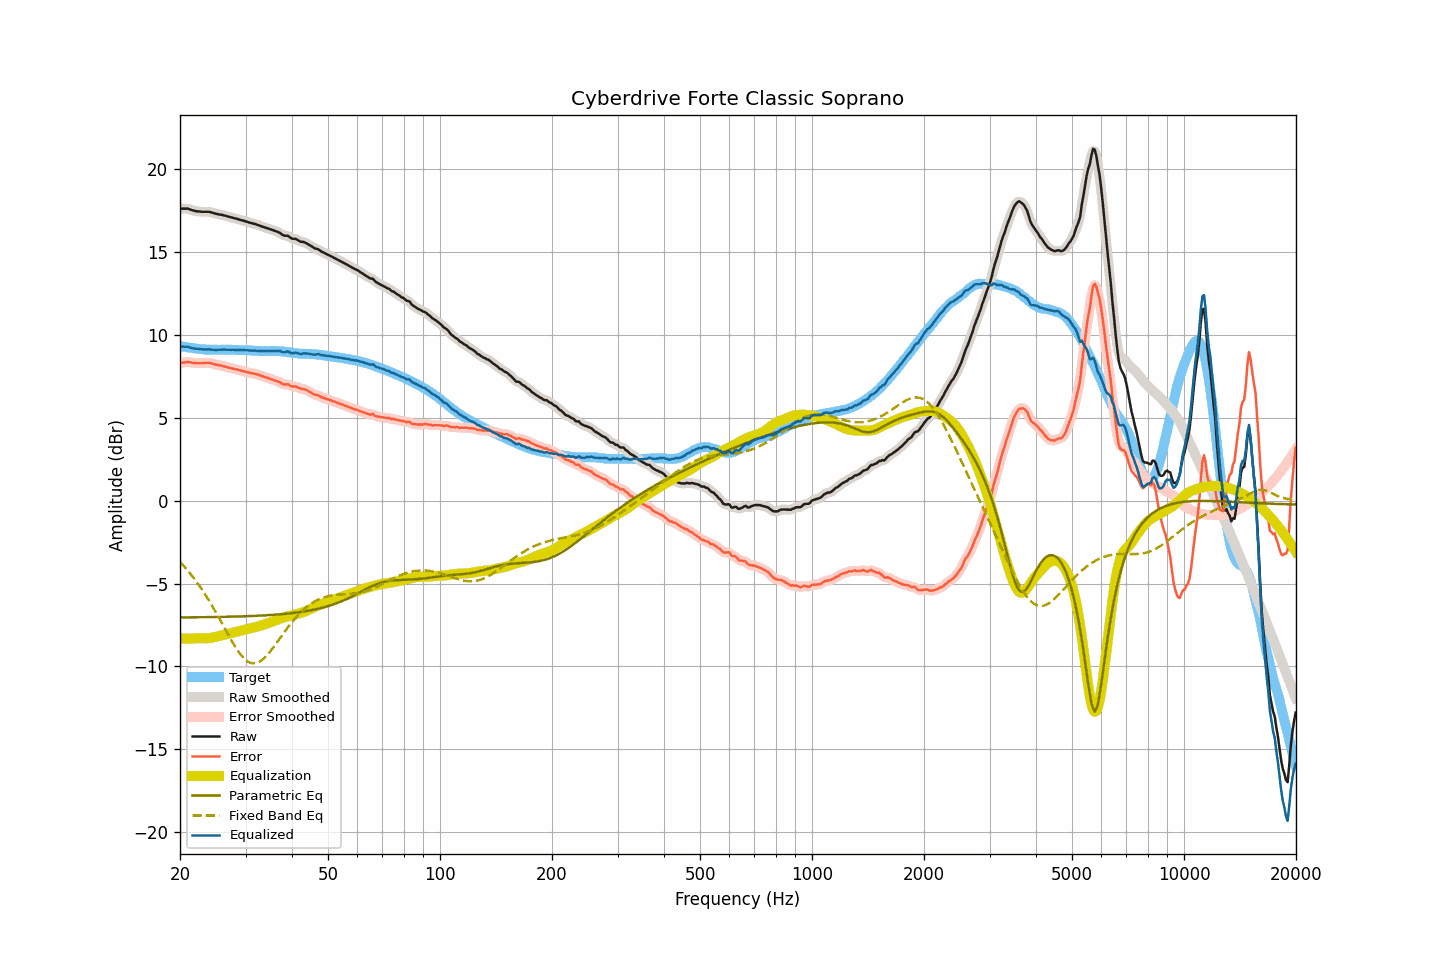

The file beside this chart, header and first rows:
frequency, raw, smoothed, error, error_smoothed, equalization, parametric_eq, fixed_band_eq, equalized_raw, equalized_smoothed, target
20.00, 17.60, 17.60, 8.28, 8.28, -8.30, -7.04, -3.71, 9.30, 9.29, 9.32
20.20, 17.60, 17.61, 8.30, 8.30, -8.31, -7.04, -3.81, 9.29, 9.29, 9.30
20.40, 17.60, 17.61, 8.32, 8.32, -8.32, -7.04, -3.91, 9.28, 9.29, 9.28
20.61, 17.60, 17.61, 8.33, 8.34, -8.32, -7.04, -4.02, 9.28, 9.28, 9.27
20.81, 17.60, 17.60, 8.35, 8.35, -8.33, -7.04, -4.13, 9.27, 9.28, 9.25
21.02, 17.60, 17.59, 8.36, 8.35, -8.33, -7.04, -4.24, 9.27, 9.26, 9.24
21.23, 17.56, 17.57, 8.34, 8.35, -8.33, -7.04, -4.36, 9.23, 9.24, 9.22
21.44, 17.53, 17.53, 8.32, 8.33, -8.33, -7.04, -4.48, 9.20, 9.21, 9.21
21.66, 17.50, 17.50, 8.31, 8.31, -8.32, -7.04, -4.60, 9.19, 9.18, 9.20
21.87, 17.47, 17.47, 8.30, 8.29, -8.31, -7.04, -4.73, 9.17, 9.17, 9.18
22.09, 17.45, 17.45, 8.29, 8.29, -8.30, -7.03, -4.86, 9.16, 9.16, 9.17
22.31, 17.44, 17.44, 8.29, 8.29, -8.29, -7.03, -4.99, 9.15, 9.15, 9.16
22.54, 17.43, 17.43, 8.29, 8.29, -8.29, -7.03, -5.13, 9.14, 9.14, 9.15
22.76, 17.42, 17.42, 8.29, 8.29, -8.29, -7.03, -5.27, 9.13, 9.13, 9.13
22.99, 17.41, 17.42, 8.29, 8.29, -8.30, -7.03, -5.41, 9.12, 9.12, 9.12
23.22, 17.41, 17.41, 8.30, 8.30, -8.30, -7.03, -5.56, 9.11, 9.11, 9.11
23.45, 17.41, 17.41, 8.30, 8.30, -8.30, -7.03, -5.71, 9.11, 9.11, 9.11
23.69, 17.41, 17.41, 8.31, 8.31, -8.30, -7.03, -5.86, 9.11, 9.12, 9.10
23.92, 17.41, 17.41, 8.31, 8.31, -8.29, -7.02, -6.02, 9.12, 9.12, 9.10
24.16, 17.39, 17.39, 8.29, 8.29, -8.28, -7.02, -6.18, 9.11, 9.11, 9.10
24.40, 17.36, 17.36, 8.26, 8.26, -8.26, -7.02, -6.35, 9.10, 9.10, 9.10
24.65, 17.33, 17.33, 8.23, 8.23, -8.24, -7.02, -6.51, 9.09, 9.09, 9.10
24.89, 17.30, 17.30, 8.20, 8.21, -8.22, -7.02, -6.68, 9.08, 9.09, 9.10
25.14, 17.28, 17.28, 8.19, 8.19, -8.20, -7.02, -6.85, 9.09, 9.09, 9.10
25.39, 17.26, 17.26, 8.17, 8.17, -8.17, -7.01, -7.03, 9.09, 9.09, 9.09
25.65, 17.24, 17.25, 8.15, 8.15, -8.15, -7.01, -7.20, 9.10, 9.10, 9.09
25.91, 17.23, 17.23, 8.13, 8.13, -8.12, -7.01, -7.38, 9.11, 9.10, 9.10
26.16, 17.20, 17.21, 8.10, 8.10, -8.10, -7.01, -7.56, 9.10, 9.11, 9.10
26.43, 17.18, 17.18, 8.08, 8.08, -8.08, -7.01, -7.74, 9.11, 9.10, 9.10
26.69, 17.15, 17.15, 8.05, 8.05, -8.05, -7.00, -7.91, 9.10, 9.10, 9.10
26.96, 17.12, 17.13, 8.02, 8.03, -8.03, -7.00, -8.09, 9.09, 9.10, 9.10
27.23, 17.10, 17.10, 8.01, 8.00, -8.01, -7.00, -8.26, 9.10, 9.09, 9.10
27.50, 17.07, 17.07, 7.98, 7.98, -7.98, -7.00, -8.43, 9.09, 9.09, 9.10
27.77, 17.05, 17.05, 7.96, 7.96, -7.96, -7.00, -8.59, 9.09, 9.09, 9.09
28.05, 17.02, 17.02, 7.93, 7.94, -7.93, -6.99, -8.76, 9.09, 9.09, 9.09
28.33, 17.00, 17.00, 7.92, 7.92, -7.91, -6.99, -8.91, 9.09, 9.09, 9.08
28.62, 16.97, 16.97, 7.89, 7.89, -7.89, -6.99, -9.06, 9.08, 9.08, 9.08
28.90, 16.94, 16.94, 7.86, 7.87, -7.86, -6.98, -9.19, 9.08, 9.08, 9.08
29.19, 16.91, 16.92, 7.84, 7.84, -7.84, -6.98, -9.32, 9.07, 9.08, 9.08
29.48, 16.89, 16.89, 7.82, 7.81, -7.81, -6.98, -9.43, 9.08, 9.08, 9.07
29.78, 16.86, 16.86, 7.79, 7.79, -7.79, -6.97, -9.53, 9.07, 9.07, 9.07
30.08, 16.83, 16.83, 7.76, 7.76, -7.76, -6.97, -9.62, 9.07, 9.07, 9.07
30.38, 16.80, 16.80, 7.73, 7.74, -7.74, -6.97, -9.69, 9.06, 9.06, 9.07
30.68, 16.77, 16.77, 7.72, 7.71, -7.72, -6.96, -9.74, 9.05, 9.05, 9.06
30.99, 16.74, 16.74, 7.69, 7.69, -7.70, -6.96, -9.79, 9.05, 9.05, 9.05
31.30, 16.72, 16.72, 7.68, 7.67, -7.67, -6.96, -9.81, 9.05, 9.05, 9.04
31.61, 16.69, 16.69, 7.65, 7.65, -7.65, -6.95, -9.82, 9.04, 9.04, 9.04
31.93, 16.67, 16.67, 7.63, 7.63, -7.63, -6.95, -9.80, 9.05, 9.04, 9.04
32.24, 16.63, 16.63, 7.61, 7.61, -7.60, -6.94, -9.78, 9.03, 9.03, 9.03
32.57, 16.60, 16.60, 7.58, 7.58, -7.57, -6.94, -9.74, 9.03, 9.03, 9.02
32.89, 16.56, 16.56, 7.54, 7.55, -7.54, -6.93, -9.69, 9.02, 9.02, 9.02
33.22, 16.53, 16.53, 7.51, 7.51, -7.51, -6.93, -9.61, 9.02, 9.02, 9.02
33.55, 16.49, 16.49, 7.48, 7.48, -7.48, -6.92, -9.54, 9.01, 9.01, 9.02
33.89, 16.46, 16.46, 7.44, 7.44, -7.45, -6.92, -9.44, 9.01, 9.02, 9.02
34.23, 16.43, 16.43, 7.41, 7.41, -7.41, -6.91, -9.34, 9.02, 9.02, 9.02
34.57, 16.40, 16.40, 7.39, 7.38, -7.38, -6.91, -9.23, 9.02, 9.02, 9.02
34.92, 16.37, 16.37, 7.35, 7.35, -7.35, -6.90, -9.11, 9.02, 9.02, 9.02
35.27, 16.33, 16.34, 7.31, 7.31, -7.32, -6.89, -8.99, 9.02, 9.02, 9.02
35.62, 16.30, 16.30, 7.28, 7.28, -7.28, -6.89, -8.86, 9.02, 9.02, 9.03
35.97, 16.26, 16.27, 7.24, 7.24, -7.24, -6.88, -8.73, 9.02, 9.02, 9.02
... 635 more rows
